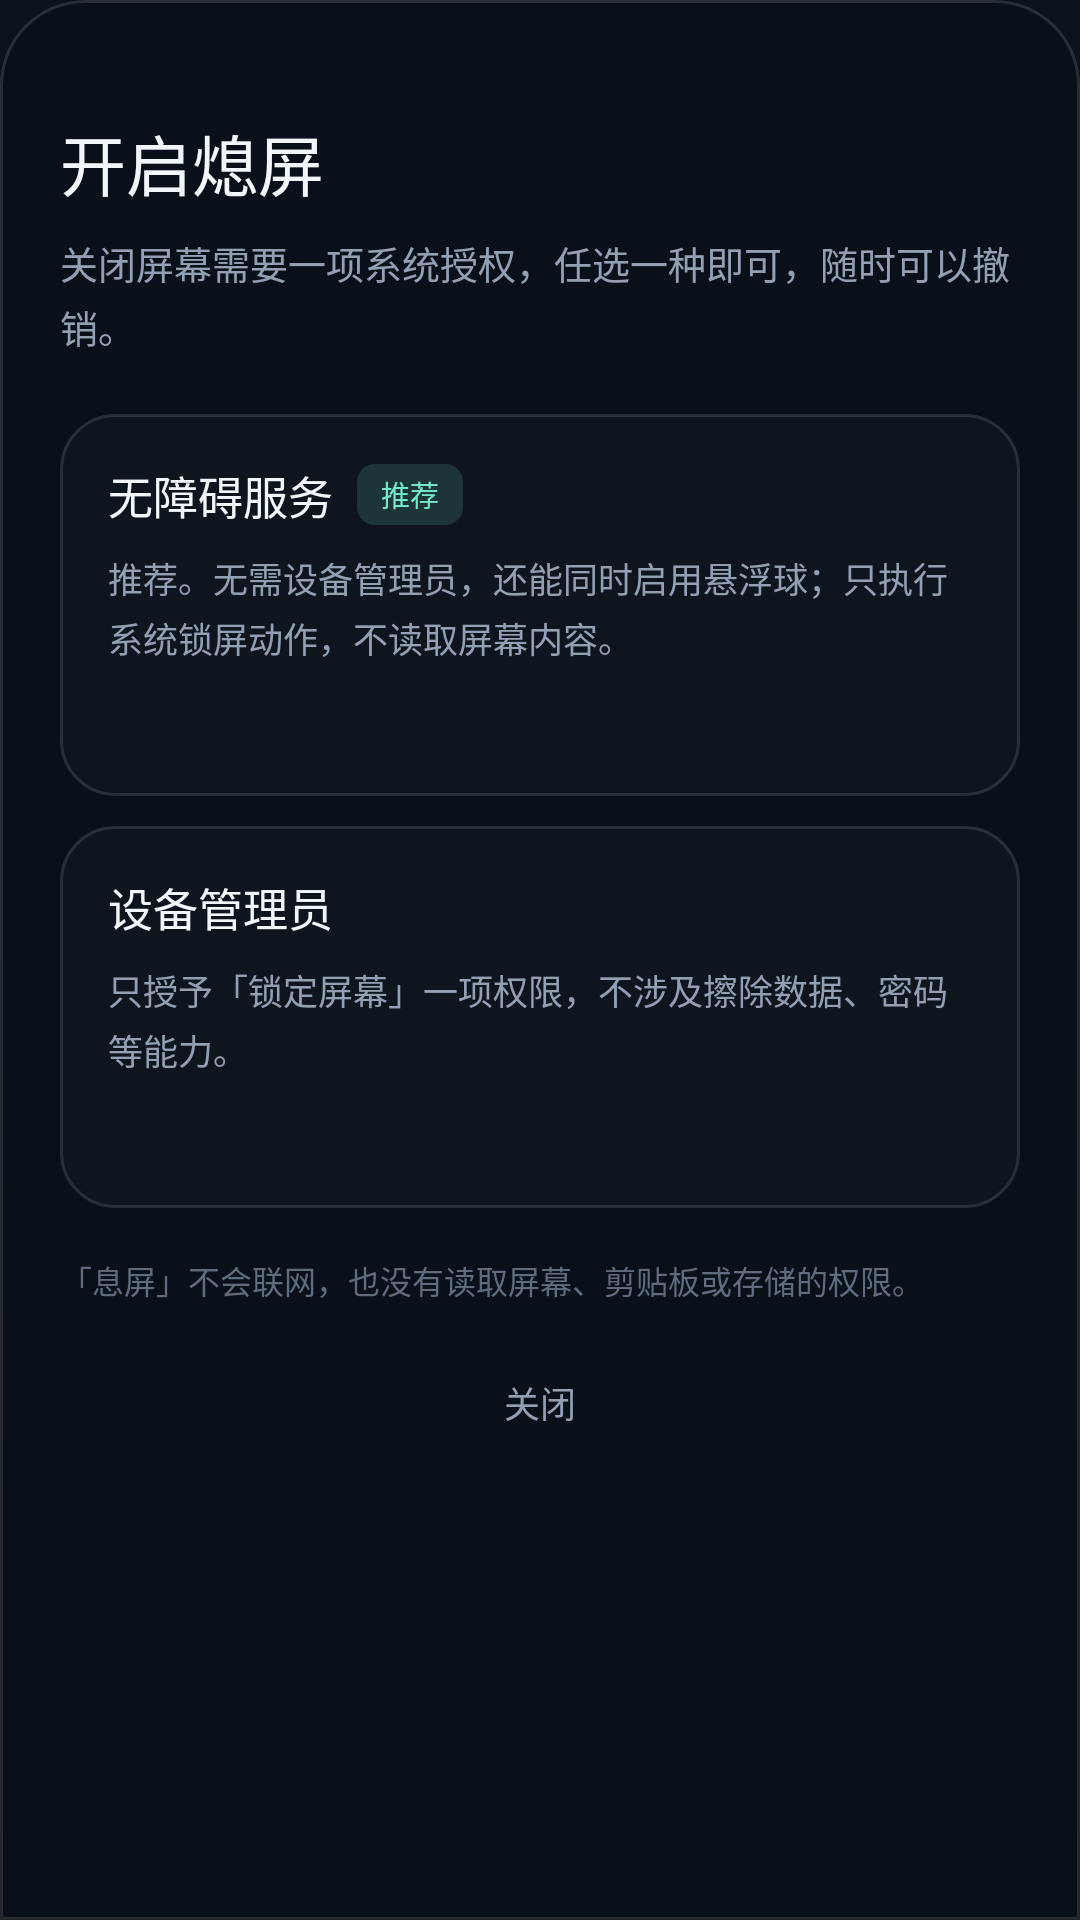

This screen was rendered from an Android layout file. Write that file and the resources it references.
<!-- AndroidManifest.xml: application theme Theme.Dim -->
<!-- res/layout/dialog_setup.xml -->
<?xml version="1.0" encoding="utf-8"?>
<LinearLayout xmlns:android="http://schemas.android.com/apk/res/android"
    android:layout_width="match_parent"
    android:layout_height="wrap_content"
    android:background="@drawable/bg_sheet"
    android:orientation="vertical"
    android:paddingStart="20dp"
    android:paddingTop="12dp"
    android:paddingEnd="20dp"
    android:paddingBottom="22dp">

    <View
        android:layout_width="36dp"
        android:layout_height="4dp"
        android:layout_gravity="center_horizontal"
        android:layout_marginTop="2dp"
        android:background="@drawable/bg_handle" />

    <TextView
        android:layout_width="wrap_content"
        android:layout_height="wrap_content"
        android:layout_marginTop="20dp"
        android:fontFamily="sans-serif-light"
        android:text="@string/setup_title"
        android:textColor="@color/text_primary"
        android:textSize="22sp" />

    <TextView
        android:layout_width="match_parent"
        android:layout_height="wrap_content"
        android:layout_marginTop="8dp"
        android:lineSpacingExtra="3dp"
        android:text="@string/setup_body"
        android:textColor="@color/text_secondary"
        android:textSize="12.5sp" />

    <LinearLayout
        android:id="@+id/setup_acc_card"
        android:layout_width="match_parent"
        android:layout_height="wrap_content"
        android:layout_marginTop="20dp"
        android:background="@drawable/bg_option"
        android:clickable="true"
        android:focusable="true"
        android:orientation="vertical"
        android:padding="16dp">

        <LinearLayout
            android:layout_width="match_parent"
            android:layout_height="wrap_content"
            android:gravity="center_vertical"
            android:orientation="horizontal">

            <TextView
                android:layout_width="wrap_content"
                android:layout_height="wrap_content"
                android:text="@string/setup_accessibility_title"
                android:textColor="@color/text_primary"
                android:textSize="15sp" />

            <TextView
                android:layout_width="wrap_content"
                android:layout_height="wrap_content"
                android:layout_marginStart="8dp"
                android:background="@drawable/bg_badge"
                android:paddingStart="8dp"
                android:paddingTop="3dp"
                android:paddingEnd="8dp"
                android:paddingBottom="3dp"
                android:text="@string/setup_accessibility_badge"
                android:textColor="@color/accent"
                android:textSize="9.5sp" />

            <Space
                android:layout_width="0dp"
                android:layout_height="1dp"
                android:layout_weight="1" />

            <TextView
                android:id="@+id/setup_acc_state"
                android:layout_width="wrap_content"
                android:layout_height="wrap_content"
                android:textColor="@color/text_tertiary"
                android:textSize="11sp" />
        </LinearLayout>

        <TextView
            android:layout_width="match_parent"
            android:layout_height="wrap_content"
            android:layout_marginTop="8dp"
            android:lineSpacingExtra="3dp"
            android:text="@string/setup_accessibility_desc"
            android:textColor="@color/text_secondary"
            android:textSize="11.5sp" />

        <TextView
            android:id="@+id/setup_acc_action"
            android:layout_width="wrap_content"
            android:layout_height="wrap_content"
            android:layout_marginTop="12dp"
            android:textColor="@color/accent"
            android:textSize="12sp" />
    </LinearLayout>

    <LinearLayout
        android:id="@+id/setup_admin_card"
        android:layout_width="match_parent"
        android:layout_height="wrap_content"
        android:layout_marginTop="10dp"
        android:background="@drawable/bg_option"
        android:clickable="true"
        android:focusable="true"
        android:orientation="vertical"
        android:padding="16dp">

        <LinearLayout
            android:layout_width="match_parent"
            android:layout_height="wrap_content"
            android:gravity="center_vertical"
            android:orientation="horizontal">

            <TextView
                android:layout_width="wrap_content"
                android:layout_height="wrap_content"
                android:text="@string/setup_admin_title"
                android:textColor="@color/text_primary"
                android:textSize="15sp" />

            <Space
                android:layout_width="0dp"
                android:layout_height="1dp"
                android:layout_weight="1" />

            <TextView
                android:id="@+id/setup_admin_state"
                android:layout_width="wrap_content"
                android:layout_height="wrap_content"
                android:textColor="@color/text_tertiary"
                android:textSize="11sp" />
        </LinearLayout>

        <TextView
            android:layout_width="match_parent"
            android:layout_height="wrap_content"
            android:layout_marginTop="8dp"
            android:lineSpacingExtra="3dp"
            android:text="@string/setup_admin_desc"
            android:textColor="@color/text_secondary"
            android:textSize="11.5sp" />

        <TextView
            android:id="@+id/setup_admin_action"
            android:layout_width="wrap_content"
            android:layout_height="wrap_content"
            android:layout_marginTop="12dp"
            android:textColor="@color/accent"
            android:textSize="12sp" />
    </LinearLayout>

    <TextView
        android:layout_width="match_parent"
        android:layout_height="wrap_content"
        android:layout_marginTop="16dp"
        android:lineSpacingExtra="2dp"
        android:text="@string/setup_note"
        android:textColor="@color/text_tertiary"
        android:textSize="10.5sp" />

    <TextView
        android:id="@+id/setup_close"
        android:layout_width="match_parent"
        android:layout_height="wrap_content"
        android:layout_marginTop="12dp"
        android:background="@drawable/ripple_row"
        android:gravity="center"
        android:paddingTop="12dp"
        android:paddingBottom="10dp"
        android:text="@string/setup_close"
        android:textColor="@color/text_secondary"
        android:textSize="12sp" />
</LinearLayout>
<!-- resources referenced by this layout -->
<resources>
  <color name="accent">#74E8C8</color>
  <color name="text_primary">#F3F6F9</color>
  <color name="text_secondary">#93A0B4</color>
  <color name="text_tertiary">#5F6C7E</color>
  <!-- drawable bg_badge (drawable) -->
  <?xml version="1.0" encoding="utf-8"?>
  <shape xmlns:android="http://schemas.android.com/apk/res/android" android:shape="rectangle">
      <solid android:color="#2674E8C8" />
      <corners android:radius="6dp" />
  </shape>
  <!-- drawable bg_option (drawable) -->
  <?xml version="1.0" encoding="utf-8"?>
  <shape xmlns:android="http://schemas.android.com/apk/res/android" android:shape="rectangle">
      <solid android:color="#0E151F" />
      <corners android:radius="18dp" />
      <stroke android:width="1dp" android:color="@color/stroke" />
  </shape>
  <!-- drawable bg_sheet (drawable) -->
  <?xml version="1.0" encoding="utf-8"?>
  <shape xmlns:android="http://schemas.android.com/apk/res/android" android:shape="rectangle">
      <solid android:color="#FA0B111A" />
      <corners
          android:topLeftRadius="28dp"
          android:topRightRadius="28dp" />
      <stroke android:width="1dp" android:color="@color/stroke" />
  </shape>
  <!-- drawable ripple_row (drawable) -->
  <?xml version="1.0" encoding="utf-8"?>
  <ripple xmlns:android="http://schemas.android.com/apk/res/android"
      android:color="#1F74E8C8">
      <item>
          <shape android:shape="rectangle">
              <solid android:color="@android:color/transparent" />
          </shape>
      </item>
  </ripple>
  <string name="setup_accessibility_badge">推荐</string>
  <string name="setup_accessibility_desc">推荐。无需设备管理员，还能同时启用悬浮球；只执行系统锁屏动作，不读取屏幕内容。</string>
  <string name="setup_accessibility_title">无障碍服务</string>
  <string name="setup_admin_desc">只授予「锁定屏幕」一项权限，不涉及擦除数据、密码等能力。</string>
  <string name="setup_admin_title">设备管理员</string>
  <string name="setup_body">关闭屏幕需要一项系统授权，任选一种即可，随时可以撤销。</string>
  <string name="setup_close">关闭</string>
  <string name="setup_note">「息屏」不会联网，也没有读取屏幕、剪贴板或存储的权限。</string>
  <string name="setup_title">开启熄屏</string>
  <style name="Theme.Dim" parent="@android:style/Theme.Material.NoActionBar">
          <item name="android:windowBackground">@drawable/bg_window</item>
          <item name="android:colorAccent">@color/accent</item>
          <item name="android:colorPrimary">@color/bg_top</item>
          <item name="android:colorPrimaryDark">@color/bg_top</item>
          <item name="android:statusBarColor">@android:color/transparent</item>
          <item name="android:navigationBarColor">@android:color/transparent</item>
          <item name="android:windowLightStatusBar">false</item>
          <item name="android:windowLightNavigationBar">false</item>
          <item name="android:windowNoTitle">true</item>
          <item name="android:windowActionModeOverlay">true</item>
          <item name="android:windowDrawsSystemBarBackgrounds">true</item>
          <item name="android:windowSplashScreenBackground">@color/bg_top</item>
          <item name="android:windowSplashScreenAnimatedIcon">@mipmap/ic_launcher</item>
          <item name="android:textColorPrimary">@color/text_primary</item>
          <item name="android:textColorSecondary">@color/text_secondary</item>
      </style>
  <color name="stroke">#1FFFFFFF</color>
  <!-- drawable bg_window (drawable) -->
  <?xml version="1.0" encoding="utf-8"?>
  <shape xmlns:android="http://schemas.android.com/apk/res/android" android:shape="rectangle">
      <gradient
          android:angle="270"
          android:endColor="@color/bg_top"
          android:startColor="@color/bg_bottom" />
  </shape>
  <color name="bg_top">#06070B</color>
  <color name="bg_bottom">#0C121C</color>
</resources>
